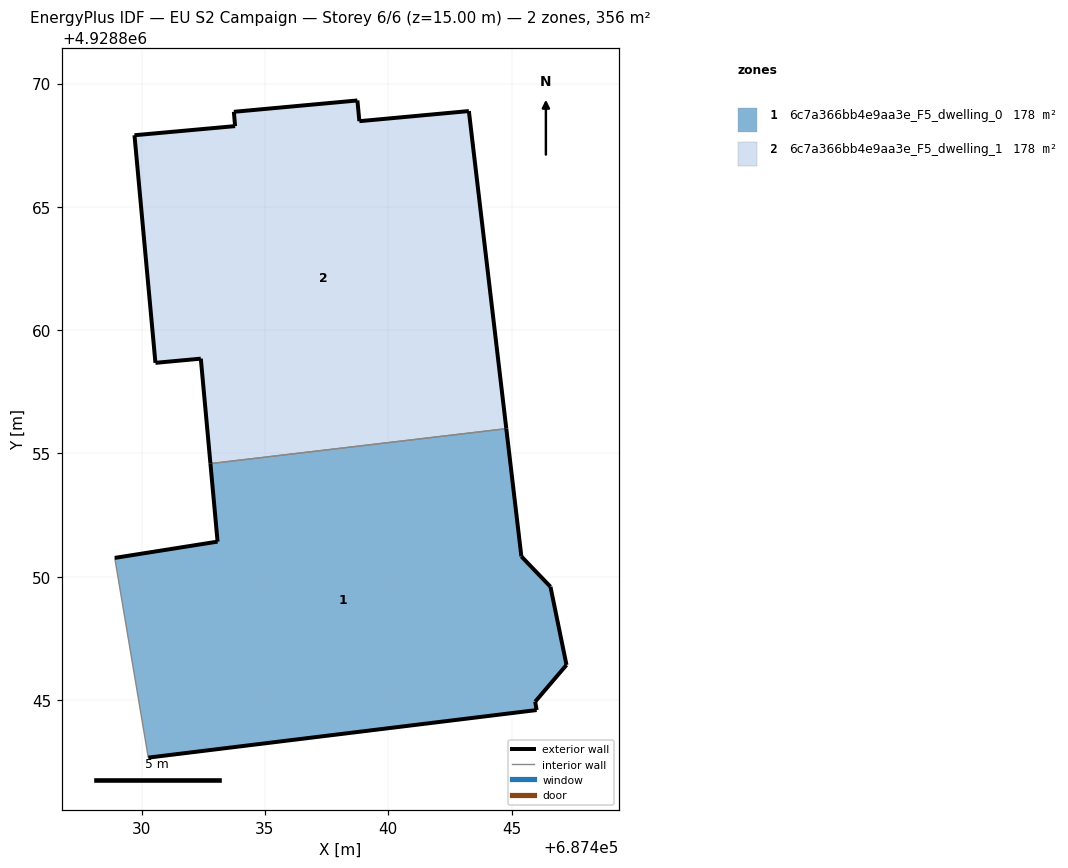
=== STOREY PLAN SPEC (per zone: floor XY polygon, exterior-wall plan segments, windows/doors) ===
zone 1: 6c7a366bb4e9aa3e_F5_dwelling_0  (178.2 m²)
  floor: (687446.02, 4928844.59) (687445.96, 4928844.93) (687447.23, 4928846.42) (687446.58, 4928849.59) (687445.40, 4928850.83) (687444.79, 4928856.01) (687432.79, 4928854.59) (687433.08, 4928851.42) (687428.91, 4928850.76) (687430.27, 4928842.67)
  exterior wall: (687446.58, 4928849.59) – (687447.23, 4928846.42)  [3.2 m]
  exterior wall: (687447.23, 4928846.42) – (687445.96, 4928844.93)  [2.0 m]
  exterior wall: (687445.96, 4928844.93) – (687446.02, 4928844.59)  [0.3 m]
  exterior wall: (687446.02, 4928844.59) – (687430.27, 4928842.67)  [15.9 m]
  exterior wall: (687428.91, 4928850.76) – (687433.08, 4928851.42)  [4.2 m]
  exterior wall: (687433.08, 4928851.42) – (687432.79, 4928854.59)  [3.2 m]
  exterior wall: (687444.79, 4928856.01) – (687445.40, 4928850.83)  [5.2 m]
  exterior wall: (687445.40, 4928850.83) – (687446.58, 4928849.59)  [1.7 m]
  interior walls: 2
zone 2: 6c7a366bb4e9aa3e_F5_dwelling_1  (178.2 m²)
  floor: (687444.79, 4928856.01) (687443.27, 4928868.88) (687438.83, 4928868.47) (687438.75, 4928869.32) (687433.74, 4928868.86) (687433.79, 4928868.28) (687429.71, 4928867.91) (687430.56, 4928858.67) (687432.40, 4928858.84) (687432.79, 4928854.59)
  exterior wall: (687429.71, 4928867.91) – (687433.79, 4928868.28)  [4.1 m]
  exterior wall: (687433.79, 4928868.28) – (687433.74, 4928868.86)  [0.6 m]
  exterior wall: (687433.74, 4928868.86) – (687438.75, 4928869.32)  [5.0 m]
  exterior wall: (687438.75, 4928869.32) – (687438.83, 4928868.47)  [0.8 m]
  exterior wall: (687438.83, 4928868.47) – (687443.27, 4928868.88)  [4.5 m]
  exterior wall: (687443.27, 4928868.88) – (687444.79, 4928856.01)  [13.0 m]
  exterior wall: (687432.79, 4928854.59) – (687432.40, 4928858.84)  [4.3 m]
  exterior wall: (687432.40, 4928858.84) – (687430.56, 4928858.67)  [1.8 m]
  exterior wall: (687430.56, 4928858.67) – (687429.71, 4928867.91)  [9.3 m]
  interior walls: 1

=== DERIVED (storey summary) ===
Building: EU S2 Campaign
Storey: 6 of 6  (floor level z = 15.00 m)
Storey gross floor area: 356.5 m²
Zones on this storey: 2
  - 6c7a366bb4e9aa3e_F5_dwelling_0: floor 178.2 m²; exterior wall 35.7 m (107.2 m²); WWR 0.0%
  - 6c7a366bb4e9aa3e_F5_dwelling_1: floor 178.2 m²; exterior wall 43.4 m (130.1 m²); WWR 0.0%
Zone adjacency (shared interzone walls):
  - 6c7a366bb4e9aa3e_F5_dwelling_0 ↔ 6c7a366bb4e9aa3e_F5_dwelling_1